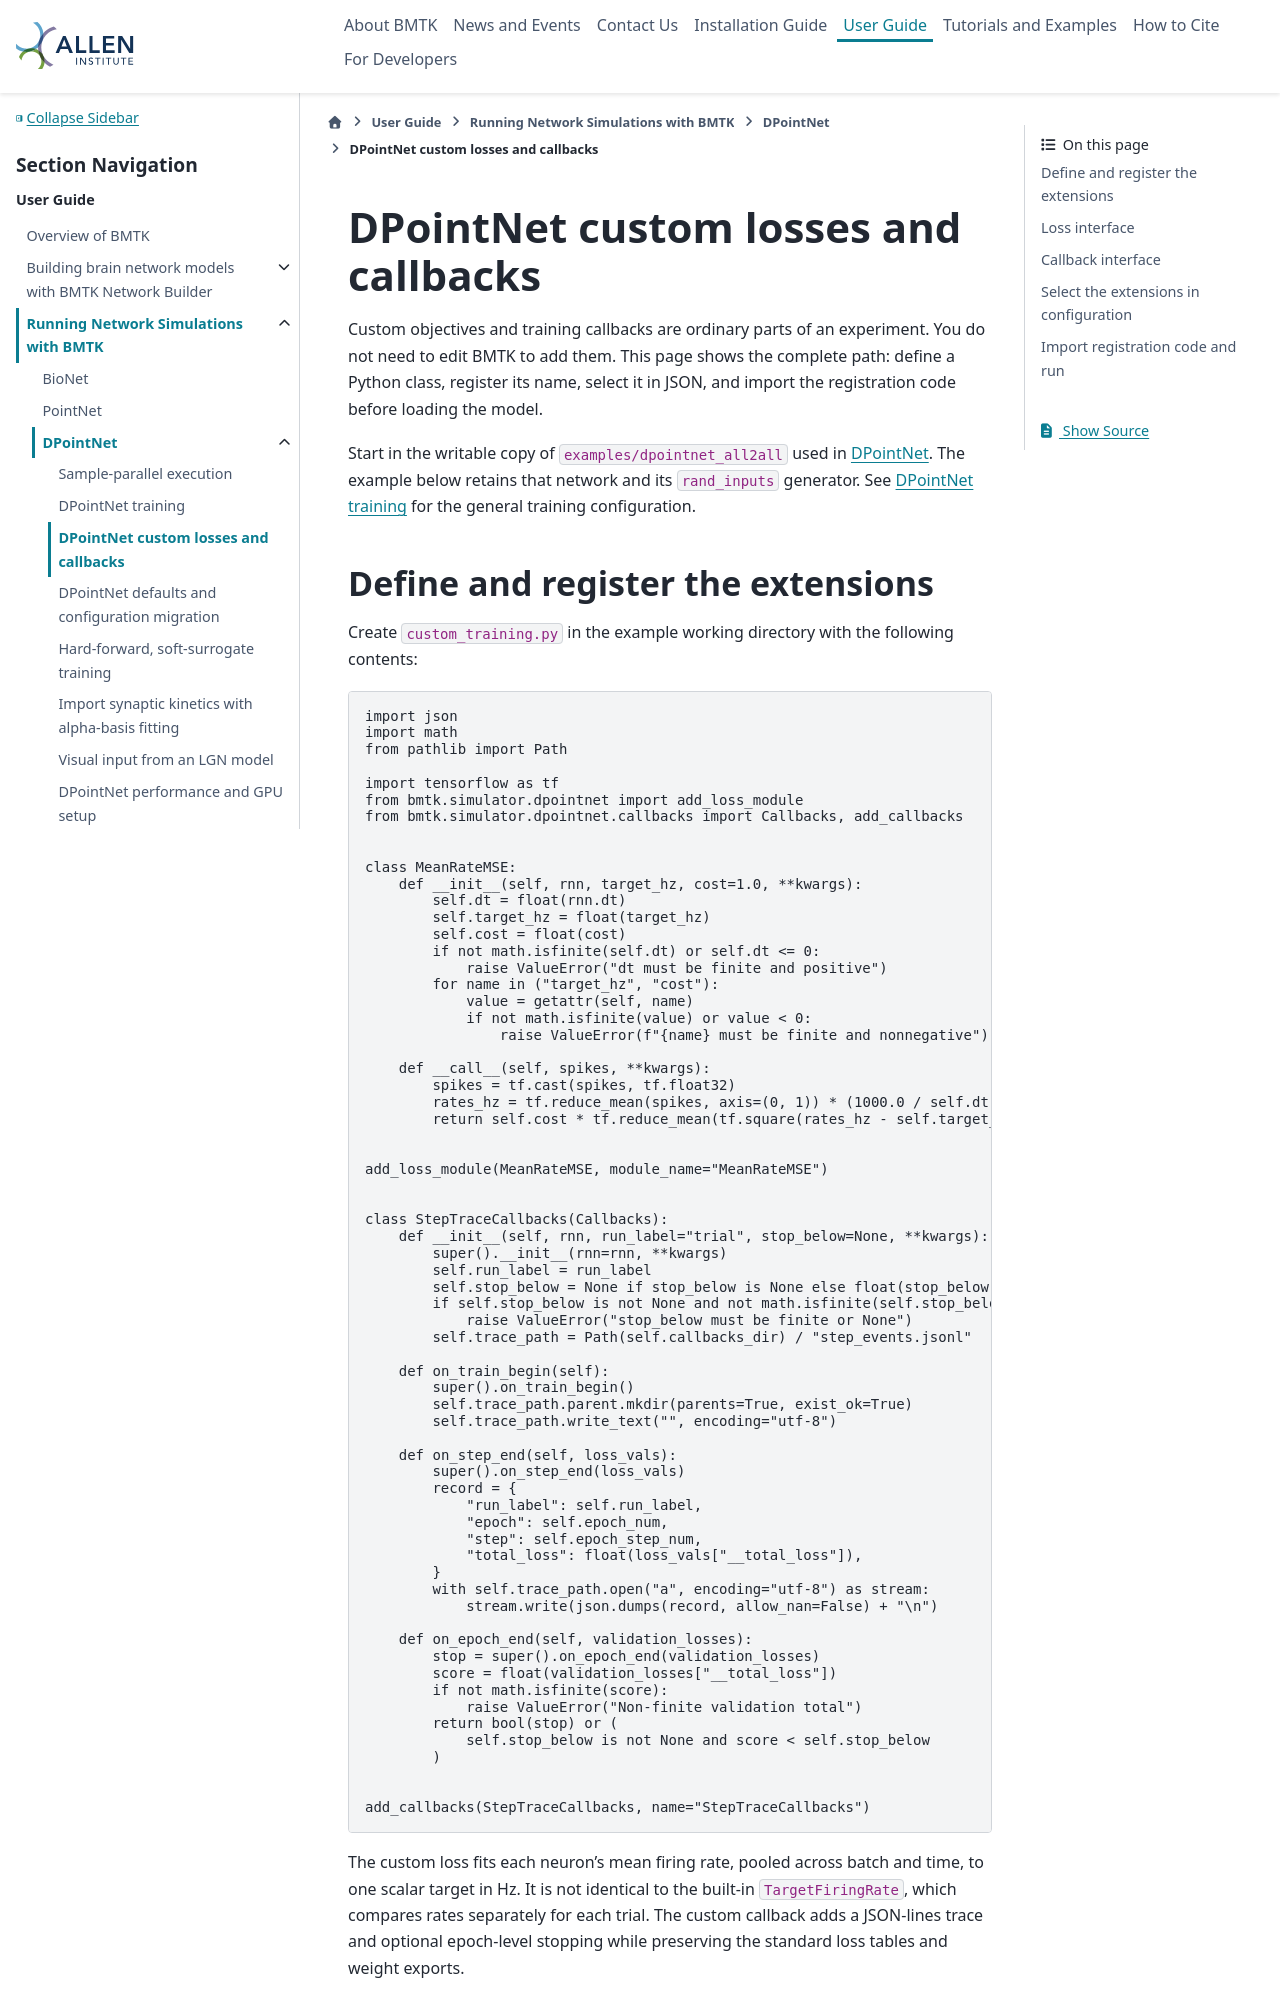

repository: AllenInstitute/bmtk · page: dpointnet_custom_training.html · generator: sphinx

DPointNet custom losses and callbacks
=====================================

Custom objectives and training callbacks are ordinary parts of an experiment.
You do not need to edit BMTK to add them. This page shows the complete path:
define a Python class, register its name, select it in JSON, and import the
registration code before loading the model.

Start in the writable copy of ``examples/dpointnet_all2all`` used in
:doc:`dpointnet_guide`. The example below retains that network and its
``rand_inputs`` generator. See :doc:`dpointnet_training` for the general
training configuration.
